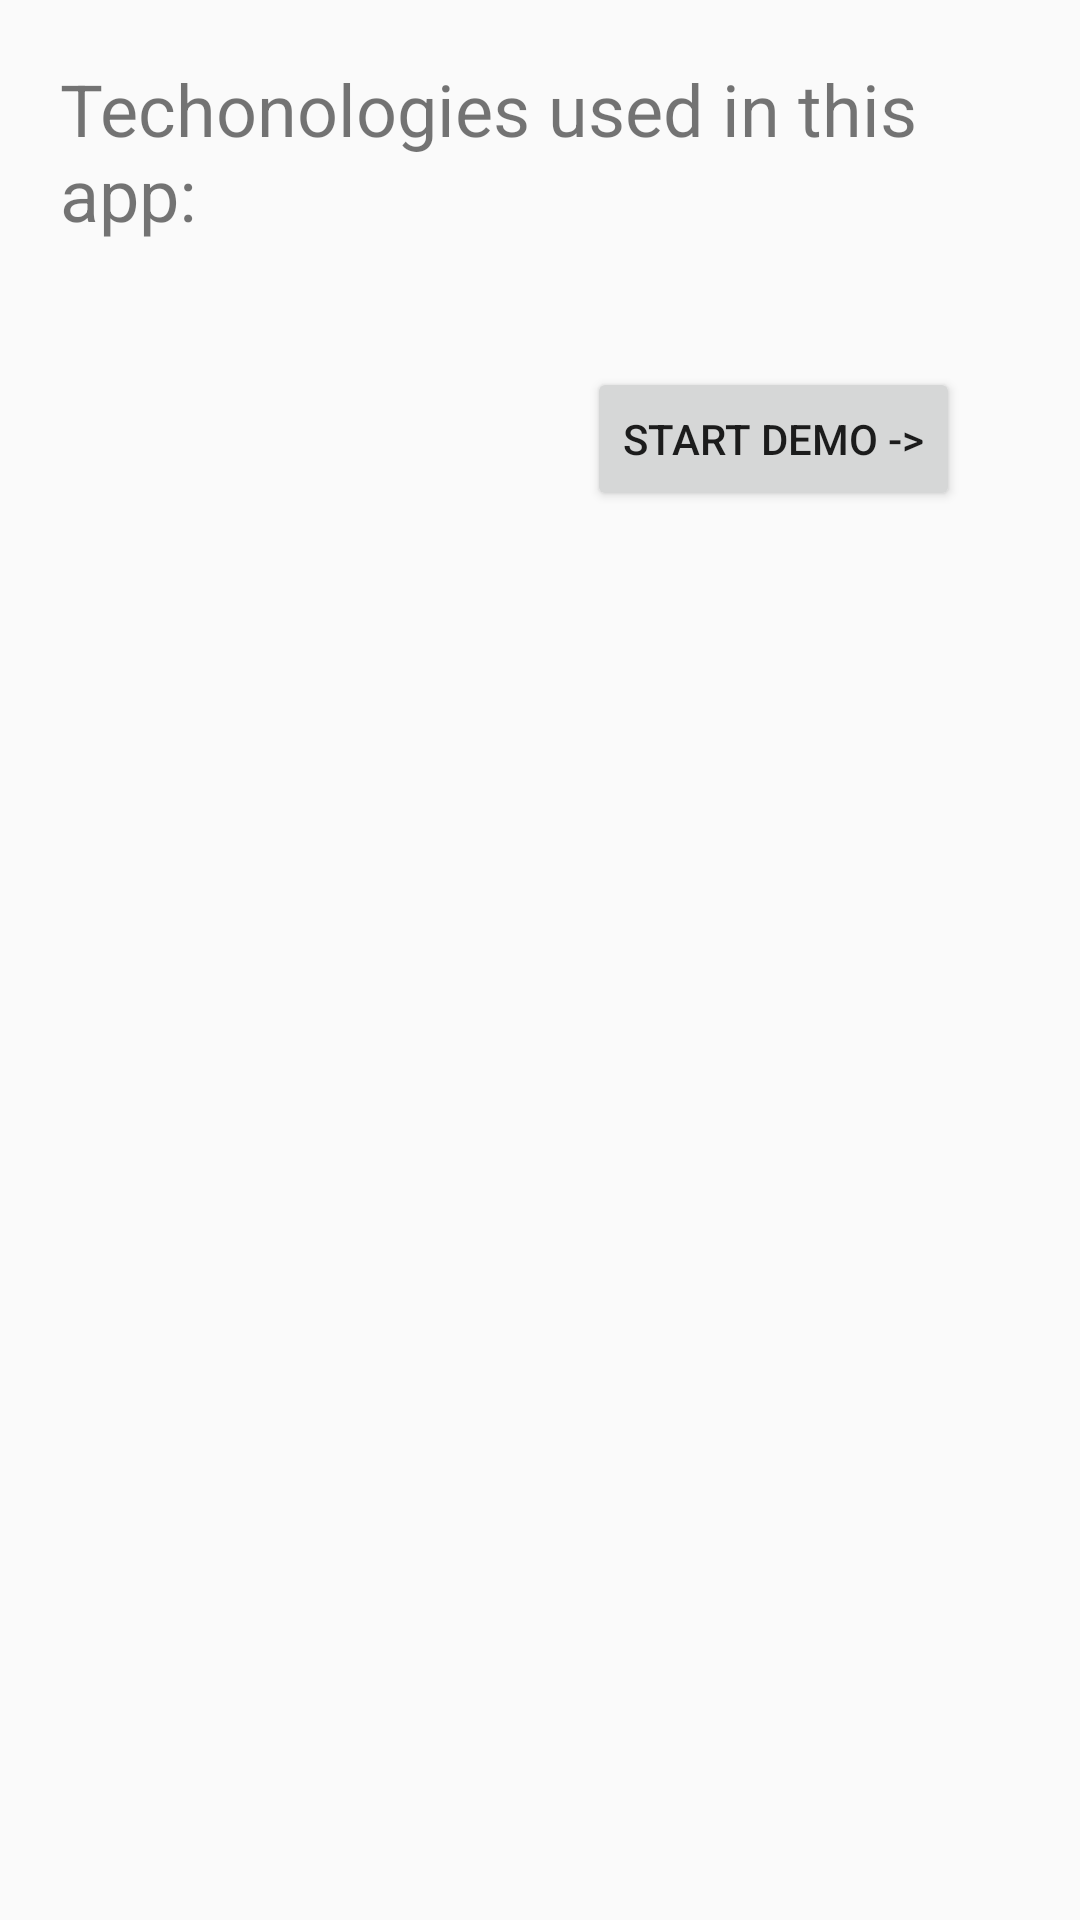

Write the Android layout XML for this screen, with the resource values it uses.
<!-- AndroidManifest.xml: application theme AppTheme -->
<!-- res/layout/activity_main.xml -->
<?xml version="1.0" encoding="utf-8"?>
<LinearLayout
    xmlns:android="http://schemas.android.com/apk/res/android"
    xmlns:tools="http://schemas.android.com/tools"
    android:layout_width="match_parent"
    android:layout_height="wrap_content"
    tools:context=".ui.MainActivity"
    android:orientation="vertical"
    android:layout_gravity="center"
    android:padding="20dp">

    <TextView
        android:layout_width="match_parent"
        android:layout_height="wrap_content"
        android:textSize="24sp"
        android:text="Techonologies used in this app:"/>

    <LinearLayout
        android:layout_width="match_parent"
        android:layout_height="match_parent"
        android:padding="20dp"
        android:orientation="vertical">
        <TextView
            android:id="@+id/tv_technologiesUsed"
            android:layout_width="match_parent"
            android:layout_height="wrap_content"
            android:textSize="16sp"/>
        <Button
            android:id="@+id/bt_startDemo"
            android:layout_width="wrap_content"
            android:layout_height="wrap_content"
            android:layout_gravity="end"
            android:text="Start Demo ->"/>

    </LinearLayout>

</LinearLayout>
<!-- resources referenced by this layout -->
<resources>
  <style name="AppTheme" parent="Theme.AppCompat.Light.NoActionBar">
          
          <item name="colorPrimary">@color/colorPrimary</item>
          <item name="colorPrimaryDark">@color/colorPrimaryDark</item>
          <item name="colorAccent">@color/colorAccent</item>
      </style>
  <!-- not gathered from this repository: default colours our renderer supplied (Android Studio template values) -->
  <color name="colorPrimary">#FF6200EE</color>
  <color name="colorPrimaryDark">#FF3700B3</color>
  <color name="colorAccent">#FF03DAC5</color>
</resources>
